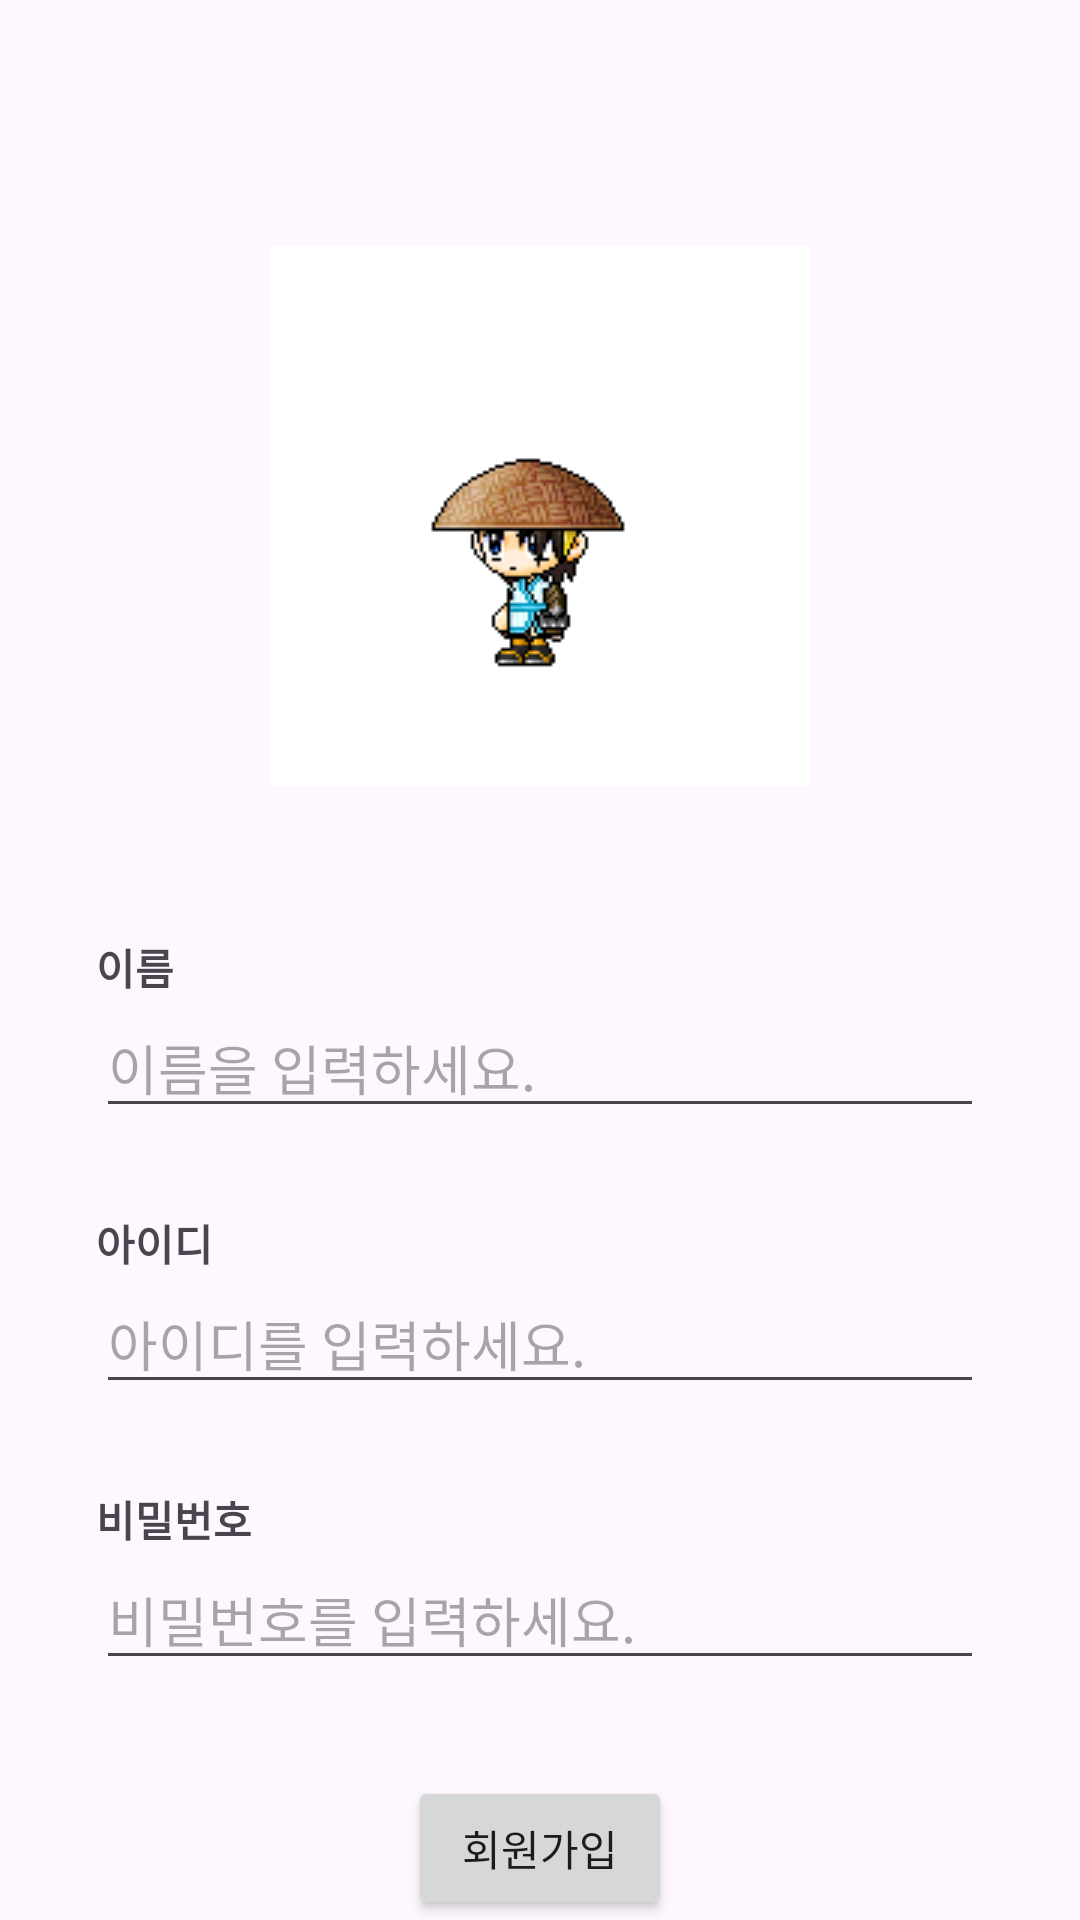

Write the Android layout XML for this screen, with the resource values it uses.
<!-- AndroidManifest.xml: application theme Theme.MyAssignment_3 -->
<!-- res/layout/activity_sign_up.xml -->
<?xml version="1.0" encoding="utf-8"?>
<androidx.constraintlayout.widget.ConstraintLayout xmlns:android="http://schemas.android.com/apk/res/android"
    xmlns:app="http://schemas.android.com/apk/res-auto"
    xmlns:tools="http://schemas.android.com/tools"
    android:id="@+id/et_password"
    android:layout_width="match_parent"
    android:layout_height="match_parent"
    tools:context=".SignUpActivity">

    <TextView
        android:id="@+id/textView"
        android:layout_width="wrap_content"
        android:layout_height="wrap_content"
        android:layout_marginStart="32dp"
        android:text="이름"
        android:textStyle="bold"
        app:layout_constraintBottom_toTopOf="@+id/et_name"
        app:layout_constraintStart_toStartOf="parent" />

    <EditText
        android:id="@+id/et_name"
        android:layout_width="0dp"
        android:layout_height="wrap_content"
        android:layout_marginStart="32dp"
        android:layout_marginEnd="32dp"
        android:layout_marginBottom="28dp"
        android:ems="10"
        android:hint="이름을 입력하세요."
        android:inputType="text"
        app:layout_constraintBottom_toTopOf="@+id/textView3"
        app:layout_constraintEnd_toEndOf="parent"
        app:layout_constraintHorizontal_bias="1.0"
        app:layout_constraintStart_toStartOf="parent" />

    <ImageView
        android:id="@+id/imageView2"
        android:layout_width="wrap_content"
        android:layout_height="wrap_content"
        android:layout_marginTop="32dp"
        app:layout_constraintBottom_toTopOf="@+id/textView"
        app:layout_constraintEnd_toEndOf="parent"
        app:layout_constraintStart_toStartOf="parent"
        app:layout_constraintTop_toTopOf="parent"
        app:srcCompat="@drawable/character" />

    <TextView
        android:id="@+id/textView3"
        android:layout_width="wrap_content"
        android:layout_height="wrap_content"
        android:layout_marginStart="32dp"
        android:text="아이디"
        android:textStyle="bold"
        app:layout_constraintBottom_toTopOf="@+id/et_id2"
        app:layout_constraintStart_toStartOf="parent" />

    <EditText
        android:id="@+id/et_id2"
        android:layout_width="0dp"
        android:layout_height="wrap_content"
        android:layout_marginStart="32dp"
        android:layout_marginEnd="32dp"
        android:layout_marginBottom="28dp"
        android:ems="10"
        android:hint="아이디를 입력하세요."
        android:inputType="text"
        app:layout_constraintBottom_toTopOf="@+id/textView4"
        app:layout_constraintEnd_toEndOf="parent"
        app:layout_constraintHorizontal_bias="0.0"
        app:layout_constraintStart_toStartOf="parent" />

    <TextView
        android:id="@+id/textView4"
        android:layout_width="wrap_content"
        android:layout_height="wrap_content"
        android:layout_marginStart="32dp"
        android:text="비밀번호"
        android:textStyle="bold"
        app:layout_constraintBottom_toTopOf="@+id/et_password2"
        app:layout_constraintStart_toStartOf="parent" />

    <EditText
        android:id="@+id/et_password2"
        android:layout_width="0dp"
        android:layout_height="wrap_content"
        android:layout_marginStart="32dp"
        android:layout_marginEnd="32dp"
        android:layout_marginBottom="32dp"
        android:ems="10"
        android:hint="비밀번호를 입력하세요."
        android:inputType="textPassword"
        app:layout_constraintBottom_toTopOf="@+id/btn_back"
        app:layout_constraintEnd_toEndOf="parent"
        app:layout_constraintHorizontal_bias="1.0"
        app:layout_constraintStart_toStartOf="parent" />

    <Button
        android:id="@+id/btn_back"
        android:layout_width="wrap_content"
        android:layout_height="wrap_content"
        android:text="회원가입"
        app:layout_constraintBottom_toBottomOf="parent"
        app:layout_constraintEnd_toEndOf="parent"
        app:layout_constraintStart_toStartOf="parent" />
</androidx.constraintlayout.widget.ConstraintLayout>
<!-- resources referenced by this layout -->
<resources>
  <!-- drawable character: png bitmap (drawable, 2115 bytes) -->
  <style name="Theme.MyAssignment_3" parent="Base.Theme.MyAssignment_3" />
  <style name="Base.Theme.MyAssignment_3" parent="Theme.Material3.DayNight.NoActionBar">
          
          
      </style>
</resources>
